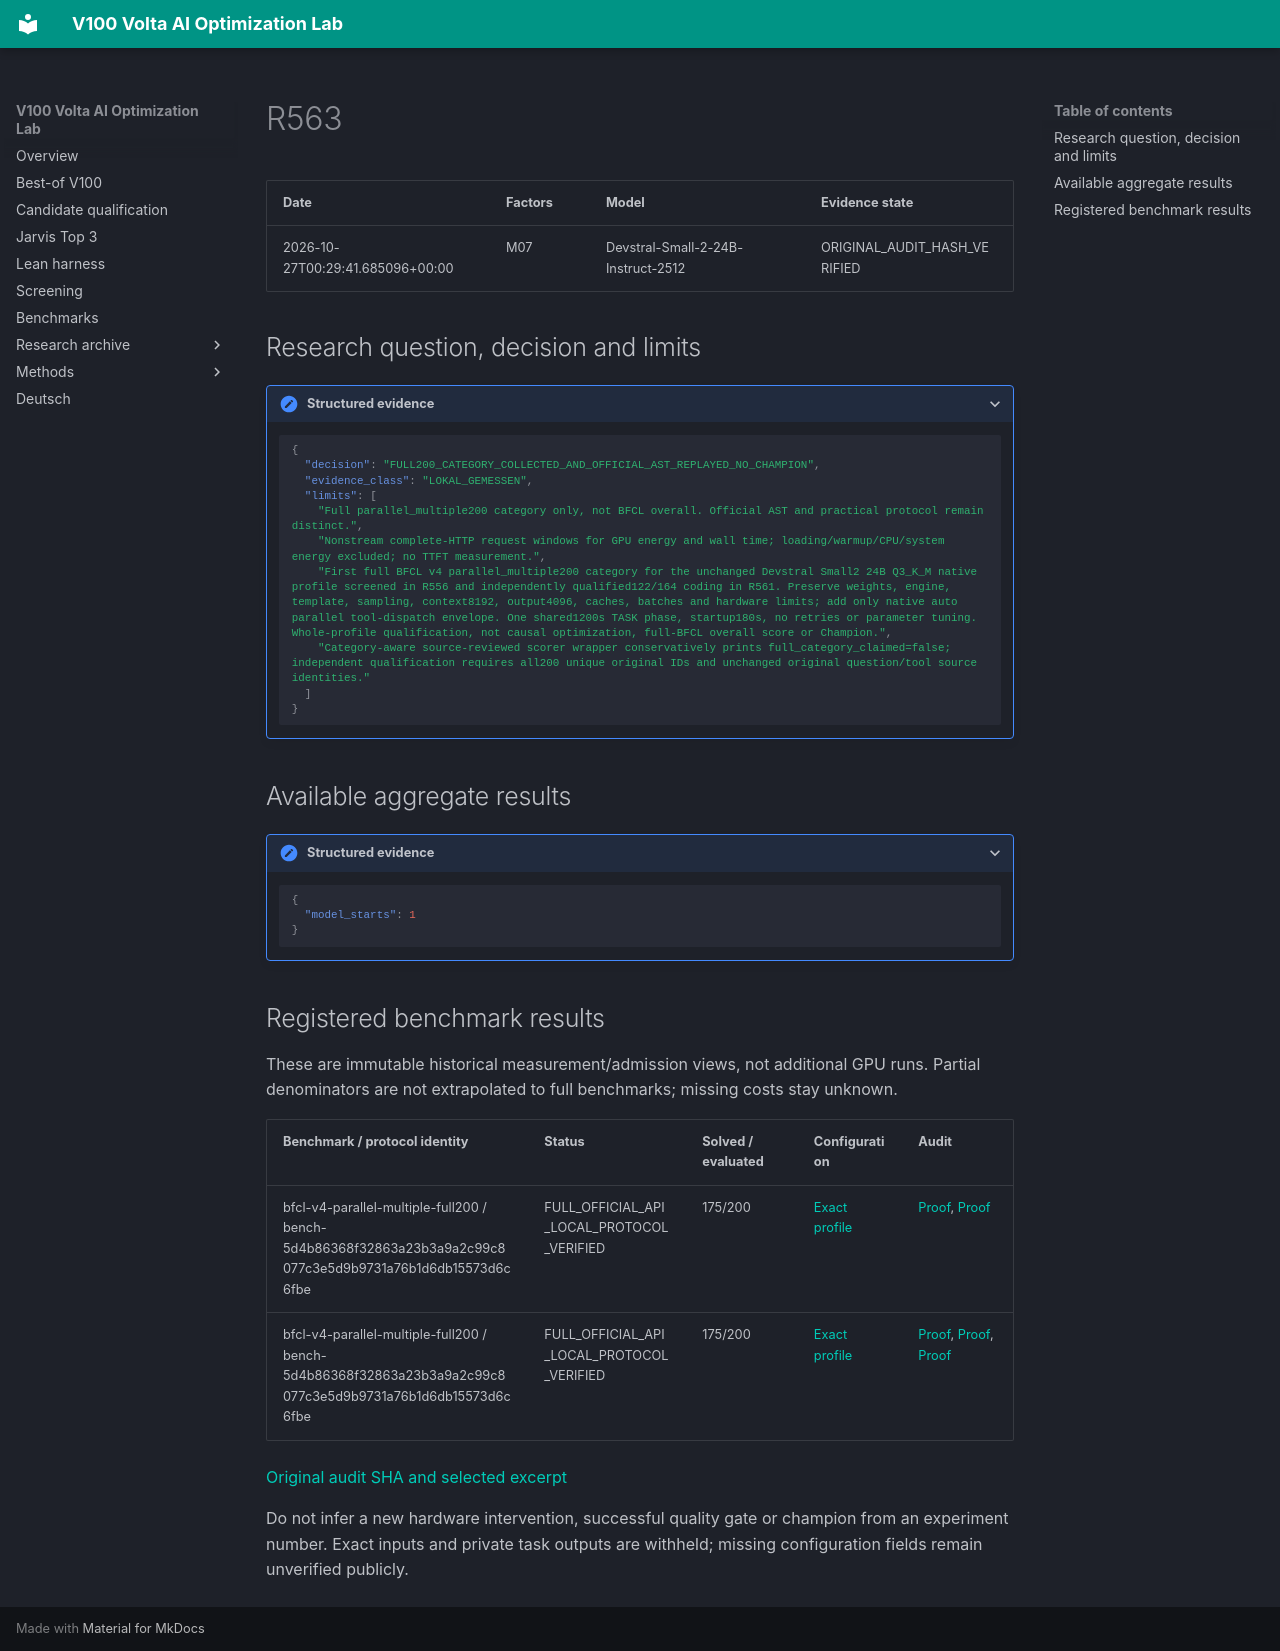

repository: Maxxxel/v100-volta-ai-optimization-lab · page: experiments/R563/index.html · generator: mkdocs

# R563

| Date | Factors | Model | Evidence state |
|---|---|---|---|
| 2026-10-27T00:29:41.685096+00:00 | M07 | Devstral-Small-2-24B-Instruct-2512 | ORIGINAL_AUDIT_HASH_VERIFIED |


## Research question, decision and limits

<details class="lab-evidence"><summary>Structured evidence</summary>

```json
{
  "decision": "FULL200_CATEGORY_COLLECTED_AND_OFFICIAL_AST_REPLAYED_NO_CHAMPION",
  "evidence_class": "LOKAL_GEMESSEN",
  "limits": [
    "Full parallel_multiple200 category only, not BFCL overall. Official AST and practical protocol remain distinct.",
    "Nonstream complete-HTTP request windows for GPU energy and wall time; loading/warmup/CPU/system energy excluded; no TTFT measurement.",
    "First full BFCL v4 parallel_multiple200 category for the unchanged Devstral Small2 24B Q3_K_M native profile screened in R556 and independently qualified122/164 coding in R561. Preserve weights, engine, template, sampling, context8192, output4096, caches, batches and hardware limits; add only native auto parallel tool-dispatch envelope. One shared1200s TASK phase, startup180s, no retries or parameter tuning. Whole-profile qualification, not causal optimization, full-BFCL overall score or Champion.",
    "Category-aware source-reviewed scorer wrapper conservatively prints full_category_claimed=false; independent qualification requires all200 unique original IDs and unchanged original question/tool source identities."
  ]
}
```

</details>

## Available aggregate results

<details class="lab-evidence"><summary>Structured evidence</summary>

```json
{
  "model_starts": 1
}
```

</details>

## Registered benchmark results

These are immutable historical measurement/admission views, not additional GPU runs. Partial denominators are not extrapolated to full benchmarks; missing costs stay unknown.

| Benchmark / protocol identity | Status | Solved / evaluated | Configuration | Audit |
|---|---|---|---|---|
| bfcl-v4-parallel-multiple-full200 / bench-5d4b86368f32863a23b3a9a2c99c8077c3e5d9b9731a76b1d6db15573d6c6fbe | FULL_OFFICIAL_API_LOCAL_PROTOCOL_VERIFIED | 175/200 | [Exact profile](../configuration-profiles/cfg-5d59e62efe5c500f8a34ca6578b6731d2a869f7214627437e9b4e065b3c9cddd.md) | [Proof](../audits/audit-ebb0c6bb659d776fdba4.md), [Proof](../audits/audit-bf4e089427f2d810a609.md) |
| bfcl-v4-parallel-multiple-full200 / bench-5d4b86368f32863a23b3a9a2c99c8077c3e5d9b9731a76b1d6db15573d6c6fbe | FULL_OFFICIAL_API_LOCAL_PROTOCOL_VERIFIED | 175/200 | [Exact profile](../configuration-profiles/cfg-5d59e62efe5c500f8a34ca6578b6731d2a869f7214627437e9b4e065b3c9cddd.md) | [Proof](../audits/audit-ebb0c6bb659d776fdba4.md), [Proof](../audits/audit-bf4e089427f2d810a609.md), [Proof](../audits/audit-05de536492cca46d9b03.md) |


[Original audit SHA and selected excerpt](../audits/audit-ebb0c6bb659d776fdba4.md)

Do not infer a new hardware intervention, successful quality gate or champion from an experiment number. Exact inputs and private task outputs are withheld; missing configuration fields remain unverified publicly.
